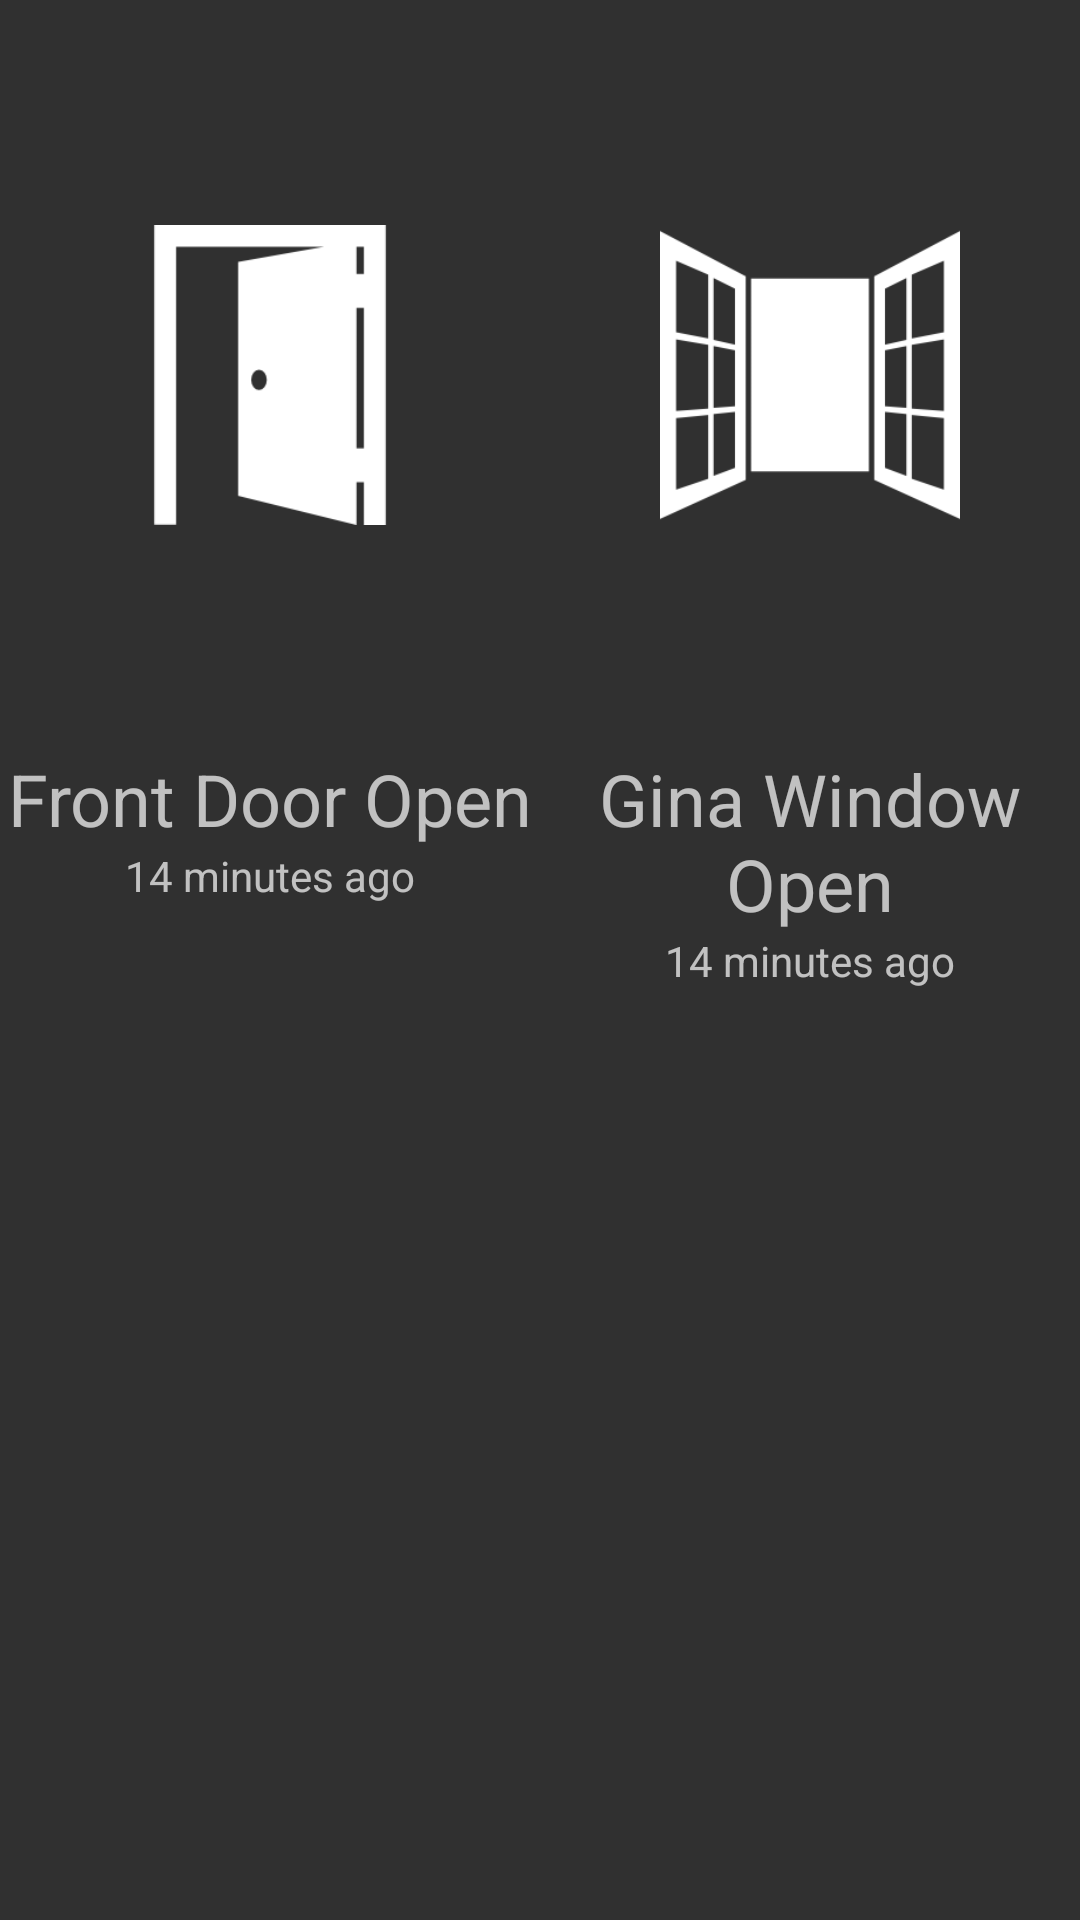

Here is an Android app screen rendered from its layout file. Give the layout XML and the strings, colors and styles it references.
<!-- AndroidManifest.xml: application theme Theme.AppCompat.NoActionBar -->
<!-- res/layout/fragment_sensors.xml -->
<?xml version="1.0" encoding="utf-8"?>
<LinearLayout xmlns:android="http://schemas.android.com/apk/res/android"
    xmlns:app="http://schemas.android.com/apk/res-auto"
    xmlns:tools="http://schemas.android.com/tools"
    android:id="@+id/container"
    android:layout_width="match_parent"
    android:layout_height="match_parent">

    <LinearLayout
        android:layout_width="0dp"
        android:layout_height="wrap_content"
        android:orientation="vertical"
        android:weightSum="1"
        tools:layout_editor_absoluteX="8dp"
        tools:layout_editor_absoluteY="8dp"
        android:layout_weight="1">

        <ImageView
            android:id="@+id/doorStatusImagae"
            android:layout_width="100dp"
            android:layout_height="250dip"
            android:layout_gravity="center"
            app:srcCompat="@drawable/open_door_entrance_256" />

        <TextView
            android:id="@+id/doorStatusText"
            android:layout_width="match_parent"
            android:layout_height="wrap_content"
            android:text="Front Door Open"
            android:textAlignment="center"
            android:textSize="24sp" />

        <TextView
            android:id="@+id/doorStatusTime"
            android:layout_width="match_parent"
            android:layout_height="wrap_content"
            android:text="14 minutes ago"
            android:textAlignment="center"
            android:textSize="14sp" />

    </LinearLayout>

    <LinearLayout
        android:layout_width="0dp"
        android:layout_height="wrap_content"
        android:orientation="vertical"
        android:weightSum="1"
        tools:layout_editor_absoluteX="8dp"
        tools:layout_editor_absoluteY="8dp"
        android:layout_weight="1">

        <ImageView
            android:id="@+id/ginaStatusImage"
            android:layout_width="100dip"
            android:layout_height="250dip"
            android:layout_gravity="center"
            app:srcCompat="@drawable/opened_window_door_of_glasses" />

        <TextView
            android:id="@+id/ginaStatusText"
            android:layout_width="match_parent"
            android:layout_height="wrap_content"
            android:text="Gina Window Open"
            android:textAlignment="center"
            android:textSize="24sp" />

        <TextView
            android:id="@+id/ginaStatusTime"
            android:layout_width="match_parent"
            android:layout_height="wrap_content"
            android:text="14 minutes ago"
            android:textAlignment="center"
            android:textSize="14sp" />

    </LinearLayout>

</LinearLayout>
<!-- resources referenced by this layout -->
<resources>
  <!-- drawable open_door_entrance_256: png bitmap (drawable, 1997 bytes) -->
  <!-- drawable opened_window_door_of_glasses: png bitmap (drawable, 3945 bytes) -->
</resources>
